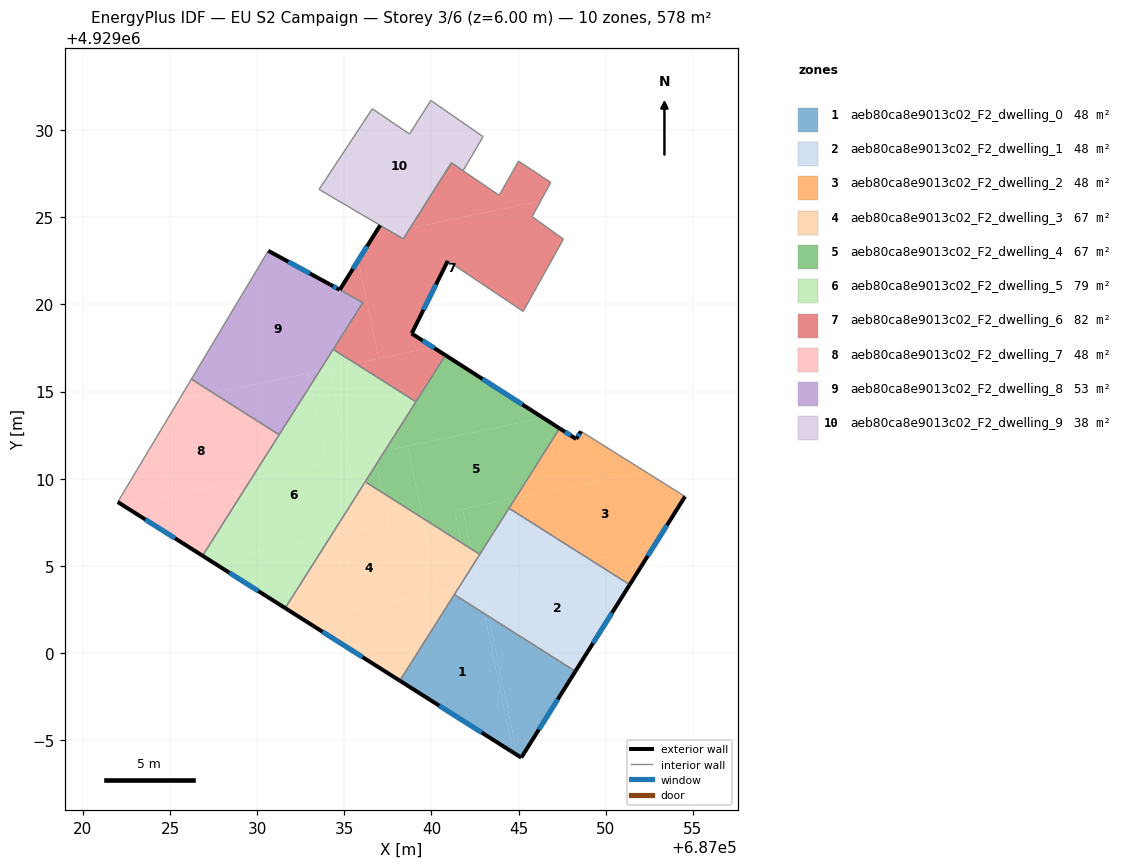
=== STOREY PLAN SPEC (per zone: floor XY polygon, exterior-wall plan segments, windows/doors) ===
zone 1: aeb80ca8e9013c02_F2_dwelling_0  (48.2 m²)
  floor: (687048.26, 4928998.94) (687045.16, 4928993.99) (687044.94, 4928994.13) (687043.28, 4929002.10)
  floor: (687043.28, 4929002.10) (687044.94, 4928994.13) (687044.70, 4928994.28) (687043.04, 4929002.25)
  floor: (687043.04, 4929002.25) (687044.70, 4928994.28) (687038.19, 4928998.41) (687041.31, 4929003.35)
  exterior wall: (687045.16, 4928993.99) – (687048.26, 4928998.94)  [5.8 m]
    window: (687046.17, 4928995.60) – (687047.25, 4928997.33)  [2.1 m²]
  exterior wall: (687038.19, 4928998.41) – (687045.16, 4928993.99)  [8.3 m]
    window: (687040.45, 4928996.97) – (687042.89, 4928995.43)  [3.0 m²]
  interior walls: 2
zone 2: aeb80ca8e9013c02_F2_dwelling_1  (48.2 m²)
  floor: (687051.38, 4929003.91) (687048.26, 4928998.94) (687043.28, 4929002.10) (687042.88, 4929004.01) (687049.17, 4929005.32)
  floor: (687049.17, 4929005.32) (687042.88, 4929004.01) (687043.28, 4929002.10) (687043.04, 4929002.25) (687042.44, 4929005.13) (687044.45, 4929008.30)
  floor: (687042.44, 4929005.13) (687043.04, 4929002.25) (687041.31, 4929003.35) (687041.56, 4929003.73) (687042.23, 4929003.87) (687042.09, 4929004.56)
  floor: (687042.09, 4929004.56) (687042.23, 4929003.87) (687041.56, 4929003.73)
  exterior wall: (687048.26, 4928998.94) – (687051.38, 4929003.91)  [5.9 m]
    window: (687049.28, 4929000.56) – (687050.37, 4929002.30)  [2.2 m²]
  interior walls: 4
zone 3: aeb80ca8e9013c02_F2_dwelling_2  (48.2 m²)
  floor: (687054.56, 4929008.98) (687052.72, 4929006.05) (687049.17, 4929005.32) (687044.45, 4929008.30) (687044.82, 4929008.88) (687052.24, 4929010.43)
  floor: (687052.72, 4929006.05) (687051.38, 4929003.91) (687049.17, 4929005.32)
  floor: (687052.24, 4929010.43) (687044.82, 4929008.88) (687047.36, 4929012.89) (687048.31, 4929012.28) (687048.59, 4929012.72)
  exterior wall: (687048.31, 4929012.28) – (687047.36, 4929012.89)  [1.1 m]
    window: (687048.00, 4929012.48) – (687047.67, 4929012.69)  [0.4 m²]
  exterior wall: (687048.59, 4929012.72) – (687048.31, 4929012.28)  [0.5 m]
    window: (687048.50, 4929012.57) – (687048.40, 4929012.42)  [0.2 m²]
  exterior wall: (687051.38, 4929003.91) – (687054.56, 4929008.98)  [6.0 m]
    window: (687052.41, 4929005.56) – (687053.52, 4929007.33)  [2.2 m²]
  interior walls: 3
zone 4: aeb80ca8e9013c02_F2_dwelling_3  (66.8 m²)
  floor: (687039.50, 4929007.73) (687040.39, 4929003.49) (687032.69, 4929001.89) (687031.61, 4929002.57) (687034.21, 4929006.68) (687037.57, 4929007.38) (687037.19, 4929009.20)
  floor: (687042.27, 4929005.98) (687042.44, 4929005.13) (687042.09, 4929004.56) (687041.72, 4929006.33)
  floor: (687041.56, 4929003.73) (687038.19, 4928998.41) (687032.69, 4929001.89)
  floor: (687035.66, 4929008.97) (687036.06, 4929007.06) (687034.21, 4929006.68)
  floor: (687041.72, 4929006.33) (687042.09, 4929004.56) (687041.56, 4929003.73) (687040.39, 4929003.49) (687039.50, 4929007.73)
  floor: (687037.19, 4929009.20) (687037.57, 4929007.38) (687036.06, 4929007.06) (687035.66, 4929008.97) (687036.20, 4929009.82)
  floor: (687042.78, 4929005.66) (687042.44, 4929005.13) (687042.27, 4929005.98)
  exterior wall: (687031.61, 4929002.57) – (687038.19, 4928998.41)  [7.8 m]
    window: (687033.75, 4929001.22) – (687036.05, 4928999.76)  [2.9 m²]
  interior walls: 4
zone 5: aeb80ca8e9013c02_F2_dwelling_4  (66.8 m²)
  floor: (687047.36, 4929012.89) (687044.82, 4929008.88) (687041.79, 4929008.25) (687041.34, 4929008.16) (687041.72, 4929006.33) (687039.50, 4929007.73) (687038.64, 4929011.87) (687046.42, 4929013.49)
  floor: (687038.64, 4929011.87) (687039.50, 4929007.73) (687037.19, 4929009.20) (687036.85, 4929010.84) (687037.33, 4929011.60)
  floor: (687046.42, 4929013.49) (687037.33, 4929011.60) (687040.80, 4929017.09)
  floor: (687041.79, 4929008.25) (687042.27, 4929005.98) (687041.72, 4929006.33) (687041.34, 4929008.16)
  floor: (687044.82, 4929008.88) (687042.78, 4929005.66) (687042.27, 4929005.98) (687041.79, 4929008.25)
  floor: (687036.85, 4929010.84) (687037.19, 4929009.20) (687036.20, 4929009.82)
  exterior wall: (687047.36, 4929012.89) – (687040.80, 4929017.09)  [7.8 m]
    window: (687045.23, 4929014.25) – (687042.94, 4929015.72)  [2.9 m²]
  interior walls: 5
zone 6: aeb80ca8e9013c02_F2_dwelling_5  (78.7 m²)
  floor: (687034.13, 4929016.30) (687035.66, 4929008.97) (687034.21, 4929006.68) (687027.37, 4929005.26) (687026.86, 4929005.58) (687029.67, 4929010.00) (687034.00, 4929010.91) (687033.07, 4929015.38) (687033.58, 4929016.19)
  floor: (687039.11, 4929014.41) (687037.33, 4929011.60) (687036.71, 4929011.47) (687036.85, 4929010.84) (687035.66, 4929008.97) (687034.13, 4929016.30) (687035.64, 4929016.61)
  floor: (687034.21, 4929006.68) (687031.61, 4929002.57) (687027.37, 4929005.26)
  floor: (687033.07, 4929015.38) (687034.00, 4929010.91) (687029.67, 4929010.00)
  floor: (687037.33, 4929011.60) (687036.85, 4929010.84) (687036.71, 4929011.47)
  floor: (687035.64, 4929016.61) (687033.58, 4929016.19) (687034.37, 4929017.42)
  exterior wall: (687026.86, 4929005.58) – (687031.61, 4929002.57)  [5.6 m]
    window: (687028.41, 4929004.60) – (687030.07, 4929003.55)  [2.1 m²]
  interior walls: 5
zone 7: aeb80ca8e9013c02_F2_dwelling_6  (81.6 m²)
  floor: (687046.27, 4929025.94) (687045.78, 4929025.04) (687047.58, 4929023.75) (687045.27, 4929019.60) (687040.94, 4929022.50) (687038.87, 4929018.33) (687040.10, 4929017.54) (687036.98, 4929016.89) (687035.80, 4929022.53) (687036.68, 4929023.94) (687037.71, 4929024.16) (687038.38, 4929023.76) (687038.77, 4929024.38)
  floor: (687046.85, 4929027.00) (687046.27, 4929025.94) (687038.77, 4929024.38) (687041.15, 4929028.13) (687043.89, 4929026.26) (687045.00, 4929028.22)
  floor: (687035.80, 4929022.53) (687036.98, 4929016.89) (687035.64, 4929016.61) (687034.37, 4929017.42) (687036.06, 4929020.10) (687034.74, 4929020.84)
  floor: (687037.71, 4929024.16) (687036.68, 4929023.94) (687037.06, 4929024.54)
  floor: (687040.80, 4929017.09) (687039.11, 4929014.41) (687035.64, 4929016.61) (687040.10, 4929017.54)
  exterior wall: (687037.06, 4929024.54) – (687034.74, 4929020.84)  [4.4 m]
    window: (687036.30, 4929023.33) – (687035.49, 4929022.04)  [1.6 m²]
  exterior wall: (687038.87, 4929018.33) – (687040.94, 4929022.50)  [4.7 m]
    window: (687039.54, 4929019.68) – (687040.26, 4929021.14)  [1.7 m²]
  exterior wall: (687040.80, 4929017.09) – (687038.87, 4929018.33)  [2.3 m]
    window: (687040.17, 4929017.49) – (687039.50, 4929017.92)  [0.8 m²]
  interior walls: 13
zone 8: aeb80ca8e9013c02_F2_dwelling_7  (48.2 m²)
  floor: (687031.26, 4929012.52) (687029.67, 4929010.00) (687022.30, 4929008.47) (687022.00, 4929008.66) (687025.50, 4929014.51) (687027.48, 4929014.92)
  floor: (687029.67, 4929010.00) (687026.86, 4929005.58) (687022.30, 4929008.47)
  floor: (687027.48, 4929014.92) (687025.50, 4929014.51) (687026.22, 4929015.71)
  exterior wall: (687022.00, 4929008.66) – (687026.86, 4929005.58)  [5.8 m]
    window: (687023.58, 4929007.66) – (687025.28, 4929006.58)  [2.1 m²]
  interior walls: 3
zone 9: aeb80ca8e9013c02_F2_dwelling_8  (53.3 m²)
  floor: (687034.18, 4929021.15) (687036.06, 4929020.10) (687033.58, 4929016.19) (687027.48, 4929014.92) (687026.22, 4929015.71) (687030.64, 4929023.08)
  floor: (687033.58, 4929016.19) (687033.07, 4929015.38) (687032.93, 4929016.05)
  floor: (687032.93, 4929016.05) (687033.07, 4929015.38) (687031.26, 4929012.52) (687027.48, 4929014.92)
  exterior wall: (687034.18, 4929021.15) – (687030.64, 4929023.08)  [4.0 m]
    window: (687033.03, 4929021.78) – (687031.79, 4929022.45)  [1.5 m²]
  exterior wall: (687034.73, 4929020.84) – (687034.18, 4929021.15)  [0.6 m]
    window: (687034.55, 4929020.94) – (687034.36, 4929021.05)  [0.2 m²]
  interior walls: 5
zone 10: aeb80ca8e9013c02_F2_dwelling_9  (38.1 m²)
  floor: (687042.97, 4929029.63) (687041.82, 4929027.67) (687041.15, 4929028.13) (687038.77, 4929024.38) (687037.71, 4929024.16) (687033.55, 4929026.60) (687036.61, 4929031.23) (687038.74, 4929029.78) (687039.97, 4929031.71)
  floor: (687038.77, 4929024.38) (687038.38, 4929023.76) (687037.71, 4929024.16)
  interior walls: 9

=== DERIVED (storey summary) ===
Building: EU S2 Campaign
Storey: 3 of 6  (floor level z = 6.00 m)
Storey gross floor area: 578.2 m²
Zones on this storey: 10
  - aeb80ca8e9013c02_F2_dwelling_0: floor 48.2 m²; exterior wall 14.1 m (42.3 m²); 2 window(s) 5.2 m²; WWR 12.2%
  - aeb80ca8e9013c02_F2_dwelling_1: floor 48.2 m²; exterior wall 5.9 m (17.6 m²); 1 window(s) 2.2 m²; WWR 12.2%
  - aeb80ca8e9013c02_F2_dwelling_2: floor 48.2 m²; exterior wall 7.6 m (22.9 m²); 3 window(s) 2.8 m²; WWR 12.2%
  - aeb80ca8e9013c02_F2_dwelling_3: floor 66.8 m²; exterior wall 7.8 m (23.4 m²); 1 window(s) 2.9 m²; WWR 12.2%
  - aeb80ca8e9013c02_F2_dwelling_4: floor 66.8 m²; exterior wall 7.8 m (23.4 m²); 1 window(s) 2.9 m²; WWR 12.2%
  - aeb80ca8e9013c02_F2_dwelling_5: floor 78.7 m²; exterior wall 5.6 m (16.9 m²); 1 window(s) 2.1 m²; WWR 12.2%
  - aeb80ca8e9013c02_F2_dwelling_6: floor 81.6 m²; exterior wall 11.3 m (34.0 m²); 3 window(s) 4.2 m²; WWR 12.2%
  - aeb80ca8e9013c02_F2_dwelling_7: floor 48.2 m²; exterior wall 5.8 m (17.3 m²); 1 window(s) 2.1 m²; WWR 12.2%
  - aeb80ca8e9013c02_F2_dwelling_8: floor 53.3 m²; exterior wall 4.7 m (14.0 m²); 2 window(s) 1.7 m²; WWR 12.2%
  - aeb80ca8e9013c02_F2_dwelling_9: floor 38.1 m²
Zone adjacency (shared interzone walls):
  - aeb80ca8e9013c02_F2_dwelling_0 ↔ aeb80ca8e9013c02_F2_dwelling_1
  - aeb80ca8e9013c02_F2_dwelling_0 ↔ aeb80ca8e9013c02_F2_dwelling_3
  - aeb80ca8e9013c02_F2_dwelling_1 ↔ aeb80ca8e9013c02_F2_dwelling_2
  - aeb80ca8e9013c02_F2_dwelling_1 ↔ aeb80ca8e9013c02_F2_dwelling_3
  - aeb80ca8e9013c02_F2_dwelling_1 ↔ aeb80ca8e9013c02_F2_dwelling_4
  - aeb80ca8e9013c02_F2_dwelling_2 ↔ aeb80ca8e9013c02_F2_dwelling_4
  - aeb80ca8e9013c02_F2_dwelling_3 ↔ aeb80ca8e9013c02_F2_dwelling_4
  - aeb80ca8e9013c02_F2_dwelling_3 ↔ aeb80ca8e9013c02_F2_dwelling_5
  - aeb80ca8e9013c02_F2_dwelling_4 ↔ aeb80ca8e9013c02_F2_dwelling_5
  - aeb80ca8e9013c02_F2_dwelling_4 ↔ aeb80ca8e9013c02_F2_dwelling_6
  - aeb80ca8e9013c02_F2_dwelling_5 ↔ aeb80ca8e9013c02_F2_dwelling_6
  - aeb80ca8e9013c02_F2_dwelling_5 ↔ aeb80ca8e9013c02_F2_dwelling_7
  - aeb80ca8e9013c02_F2_dwelling_5 ↔ aeb80ca8e9013c02_F2_dwelling_8
  - aeb80ca8e9013c02_F2_dwelling_6 ↔ aeb80ca8e9013c02_F2_dwelling_8
  - aeb80ca8e9013c02_F2_dwelling_6 ↔ aeb80ca8e9013c02_F2_dwelling_9
  - aeb80ca8e9013c02_F2_dwelling_7 ↔ aeb80ca8e9013c02_F2_dwelling_8